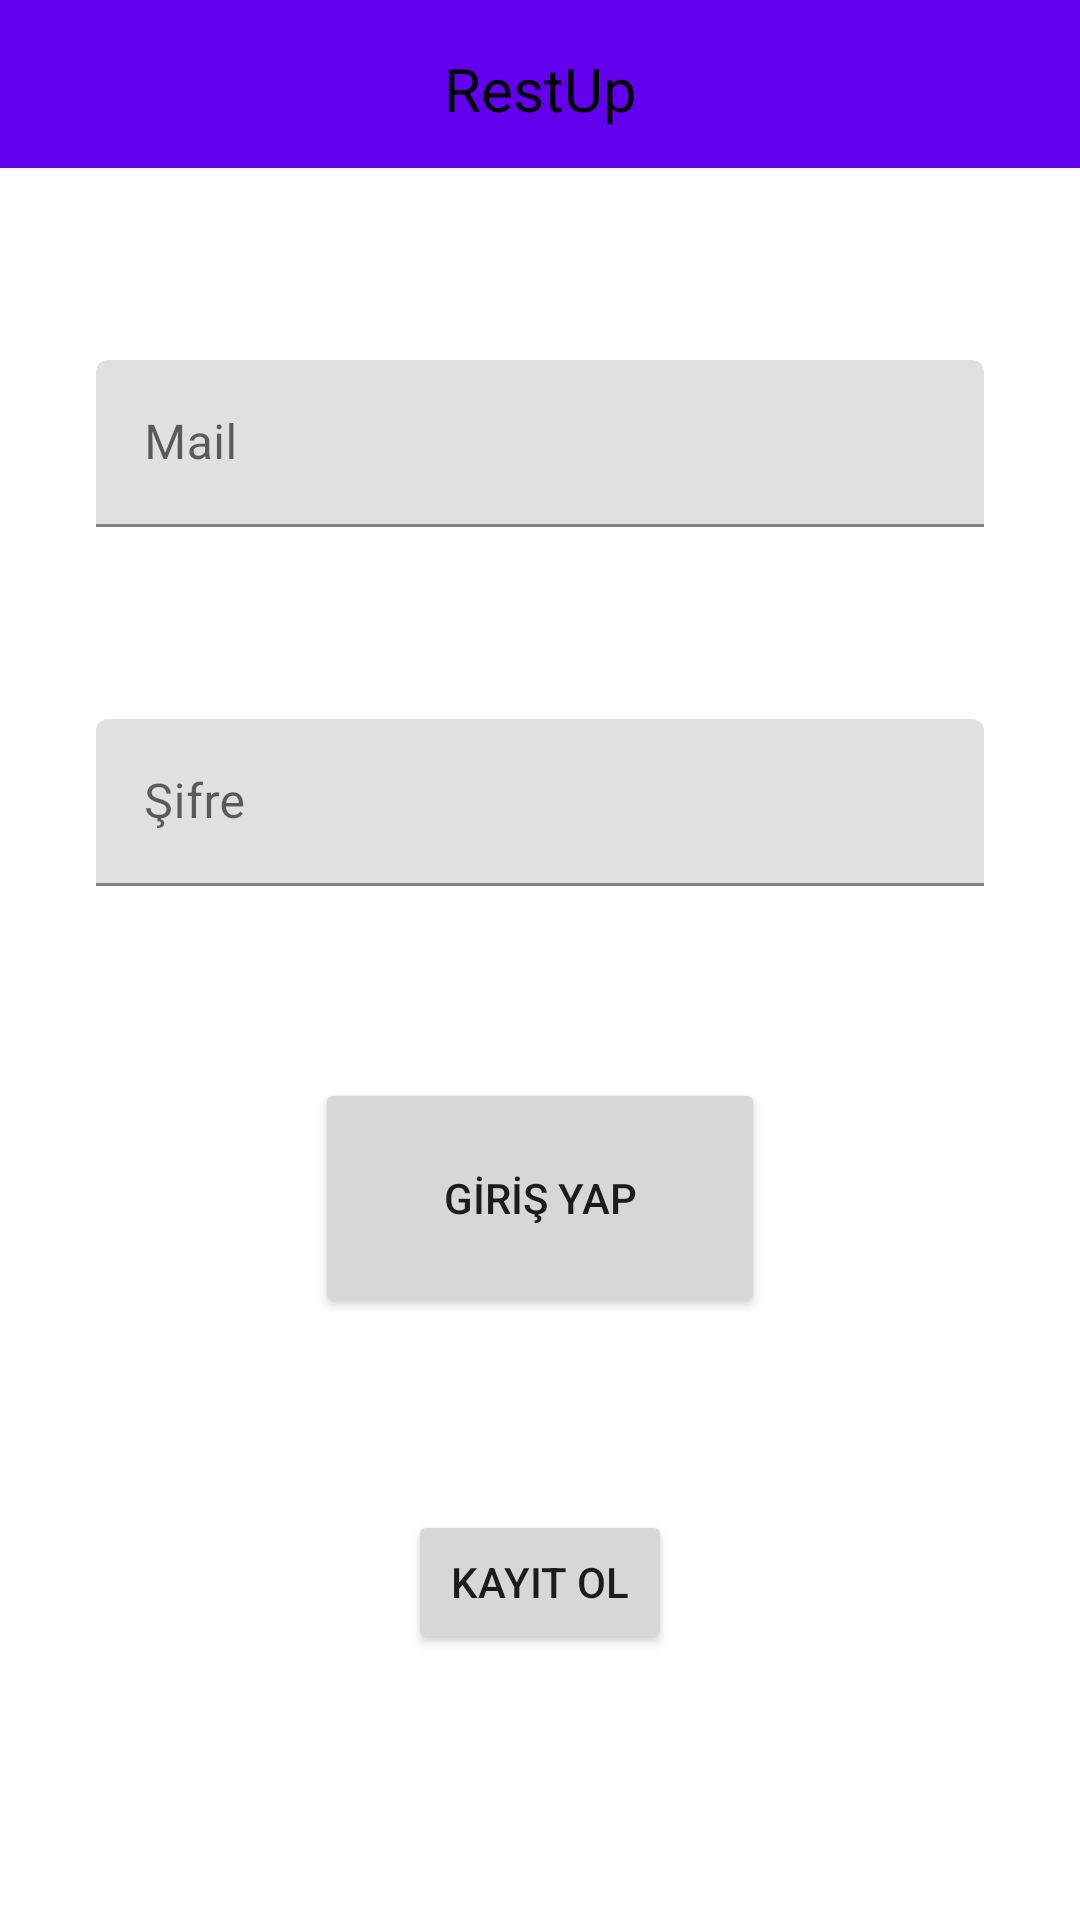

Produce the Android XML layout that renders to this screen, including the resource entries it uses.
<!-- AndroidManifest.xml: application theme Theme.RestUp -->
<!-- res/layout/fragment_giris_yap.xml -->
<?xml version="1.0" encoding="utf-8"?>
<layout xmlns:android="http://schemas.android.com/apk/res/android"
    xmlns:app="http://schemas.android.com/apk/res-auto"
    xmlns:tools="http://schemas.android.com/tools">

    <data>
        <variable name="girisYapFragment" type="com.berin.restup.fragment.GirisYapFragment" />
    </data>

    <androidx.constraintlayout.widget.ConstraintLayout
        android:layout_width="match_parent"
        android:layout_height="match_parent"
        tools:context=".fragment.GirisYapFragment">


        <androidx.appcompat.widget.Toolbar
            android:id="@+id/toolbarGirisYap"
            android:layout_width="0dp"
            android:layout_height="wrap_content"
            android:background="?attr/colorPrimary"
            android:minHeight="?attr/actionBarSize"
            android:theme="?attr/actionBarTheme"
            app:layout_constraintEnd_toEndOf="parent"
            app:layout_constraintHorizontal_bias="0.5"
            app:layout_constraintStart_toStartOf="parent"
            app:layout_constraintTop_toTopOf="parent"
             />

        <com.google.android.material.textfield.TextInputLayout
            android:id="@+id/textInputLayout3"
            android:layout_width="0dp"
            android:layout_height="wrap_content"
            android:layout_marginStart="32dp"
            android:layout_marginLeft="32dp"
            android:layout_marginTop="64dp"
            android:layout_marginEnd="32dp"
            android:layout_marginRight="32dp"
            app:layout_constraintEnd_toEndOf="parent"
            app:layout_constraintHorizontal_bias="0.5"
            app:layout_constraintStart_toStartOf="parent"
            app:layout_constraintTop_toBottomOf="@+id/toolbarGirisYap">

            <com.google.android.material.textfield.TextInputEditText
                android:id="@+id/editTextMail"
                android:layout_width="match_parent"
                android:layout_height="wrap_content"
                android:hint="Mail" />
        </com.google.android.material.textfield.TextInputLayout>

        <com.google.android.material.textfield.TextInputLayout
            android:id="@+id/textInputLayout4"
            android:layout_width="0dp"
            android:layout_height="wrap_content"
            android:layout_marginStart="32dp"
            android:layout_marginLeft="32dp"
            android:layout_marginTop="64dp"
            android:layout_marginEnd="32dp"
            android:layout_marginRight="32dp"
            app:layout_constraintEnd_toEndOf="parent"
            app:layout_constraintHorizontal_bias="0.5"
            app:layout_constraintStart_toStartOf="parent"
            app:layout_constraintTop_toBottomOf="@+id/textInputLayout3">

            <com.google.android.material.textfield.TextInputEditText
                android:layout_width="match_parent"
                android:layout_height="wrap_content"
                android:hint="Şifre" />
        </com.google.android.material.textfield.TextInputLayout>

        <Button
            android:id="@+id/buttonGiris"
            android:layout_width="150dp"
            android:layout_height="80dp"
            android:layout_marginTop="64dp"
            android:text="GİRİŞ YAP"
            app:layout_constraintEnd_toEndOf="parent"
            app:layout_constraintHorizontal_bias="0.5"
            app:layout_constraintStart_toStartOf="parent"
            app:layout_constraintTop_toBottomOf="@+id/textInputLayout4" />

        <Button
            android:id="@+id/buttonKayitGecis"
            android:layout_width="wrap_content"
            android:layout_height="wrap_content"
            android:layout_marginTop="64dp"
            android:onClick="@{() -> girisYapFragment.kayitButtonTikla(buttonKayitGecis)}"
            android:text="KAYIT OL"
            app:layout_constraintEnd_toEndOf="parent"
            app:layout_constraintHorizontal_bias="0.5"
            app:layout_constraintStart_toEndOf="@+id/buttonGiris"
            app:layout_constraintStart_toStartOf="parent"
            app:layout_constraintTop_toBottomOf="@+id/buttonGiris" />

        <TextView
            android:id="@+id/appBaslikGiris"
            android:layout_width="wrap_content"
            android:layout_height="wrap_content"
            android:layout_marginTop="16dp"
            android:text="RestUp"
            android:textColor="#040303"
            android:textSize="20sp"
            app:layout_constraintEnd_toEndOf="parent"
            app:layout_constraintStart_toStartOf="parent"
            app:layout_constraintTop_toTopOf="parent" />
    </androidx.constraintlayout.widget.ConstraintLayout>
</layout>
<!-- resources referenced by this layout -->
<resources>
  <style name="Theme.RestUp" parent="Theme.MaterialComponents.DayNight.DarkActionBar">
          
          <item name="colorPrimary">@color/purple_500</item>
          <item name="colorPrimaryVariant">@color/purple_700</item>
          <item name="colorOnPrimary">@color/white</item>
          
          <item name="colorSecondary">@color/teal_200</item>
          <item name="colorSecondaryVariant">@color/teal_700</item>
          <item name="colorOnSecondary">@color/black</item>
          
          <item name="android:statusBarColor" tools:targetApi="l">?attr/colorPrimaryVariant</item>
          
          <item name="windowActionBar">false</item>
          <item name="windowNoTitle">true</item>
          
      </style>
  <!-- not gathered from this repository: default colours our renderer supplied (Android Studio template values) -->
  <color name="purple_500">#FF6200EE</color>
  <color name="purple_700">#FF3700B3</color>
  <color name="teal_200">#FF03DAC5</color>
  <color name="teal_700">#FF018786</color>
  <color name="black">#FF000000</color>
  <color name="white">#FFFFFFFF</color>
</resources>
